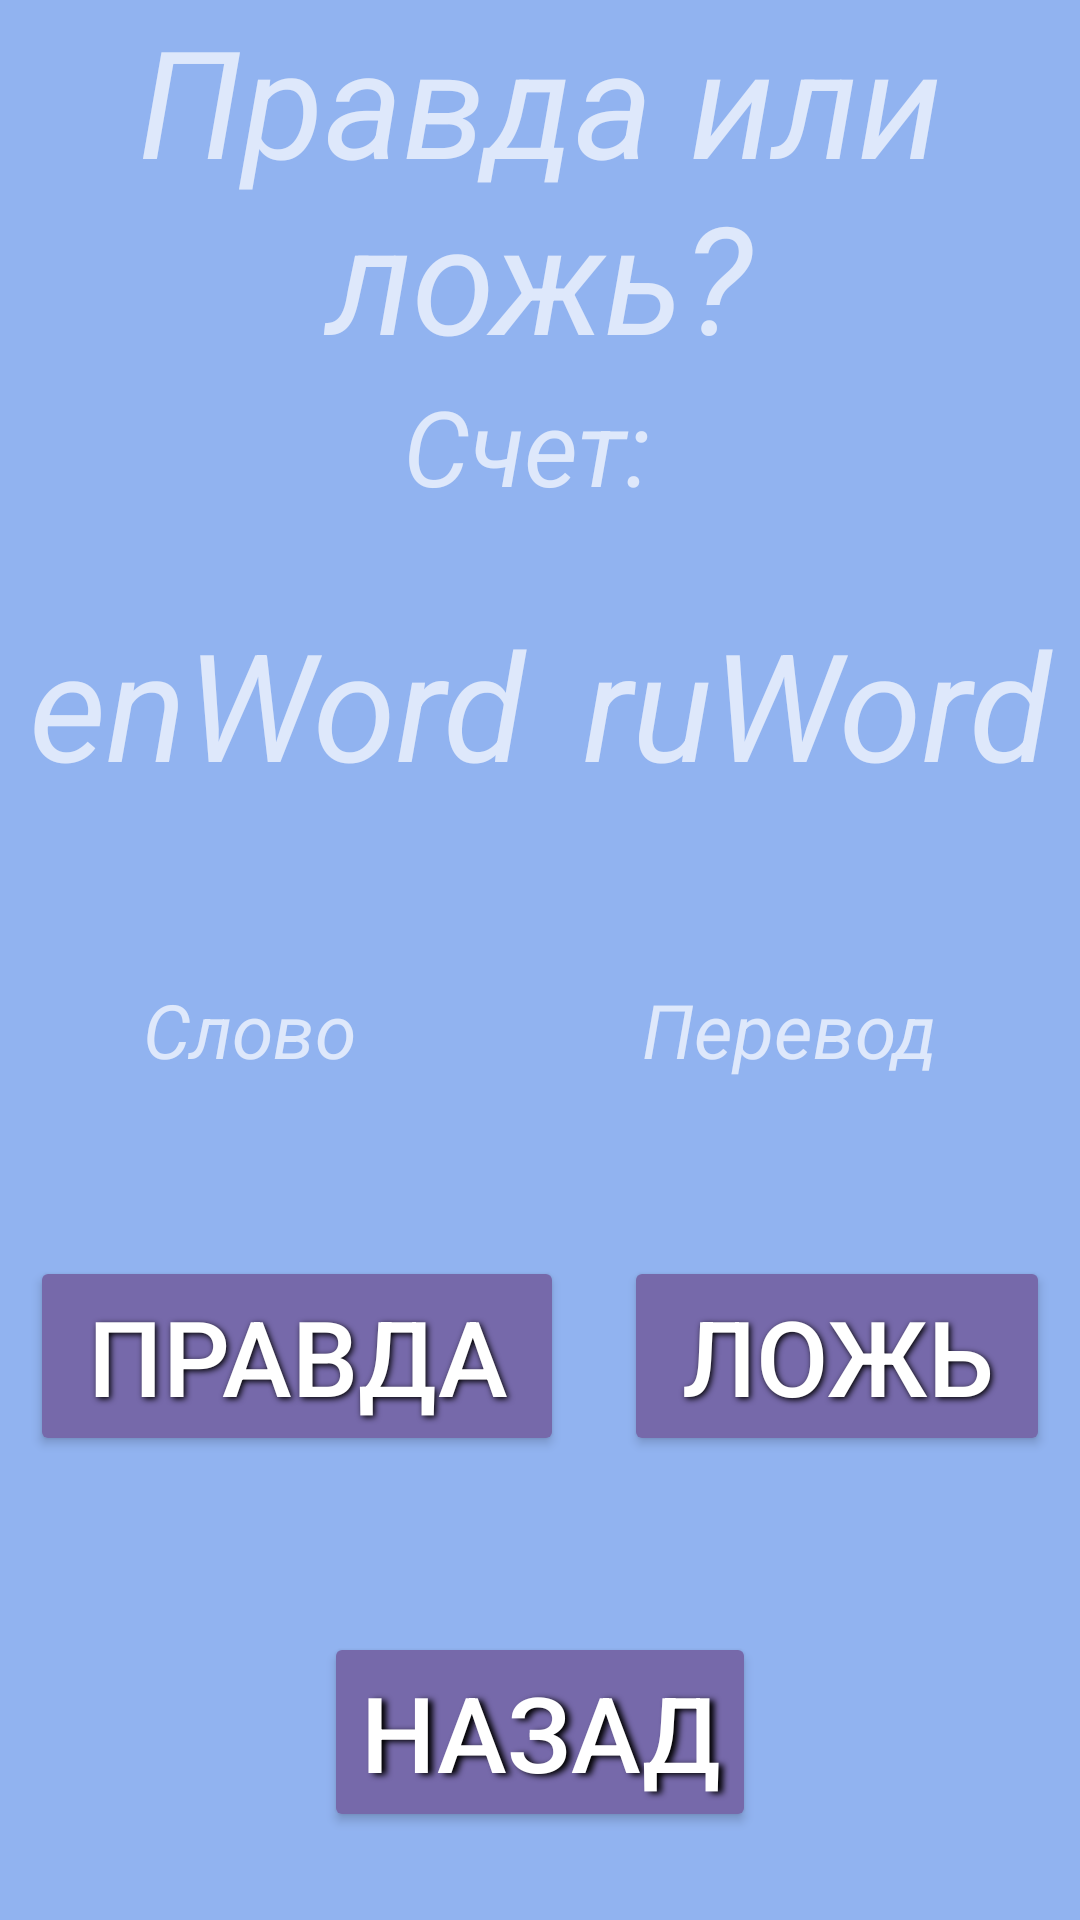

Write the Android layout XML for this screen, with the resource values it uses.
<!-- AndroidManifest.xml: application theme Theme.ProjectAD -->
<!-- res/layout/activity_tof.xml -->
<?xml version="1.0" encoding="utf-8"?>
<LinearLayout
	xmlns:android="http://schemas.android.com/apk/res/android"
	android:orientation="vertical"
	android:layout_width="match_parent"
	android:layout_height="fill_parent"
	android:background="@color/bg_color"
	android:layout_weight="1">

	<LinearLayout
		android:layout_width="match_parent"
		android:layout_height="wrap_content"
		android:layout_weight="1"
		android:orientation="vertical">

		<TextView
			android:layout_width="match_parent"
			android:layout_height="wrap_content"
			android:layout_gravity="center"
			android:textAlignment="center"
			android:textSize="@dimen/big_textview_size"
			android:textStyle="italic"
			android:text="Правда или ложь?"
			/>

		<TextView
			android:id="@+id/count_tv"
			android:layout_width="match_parent"
			android:layout_height="wrap_content"
			android:layout_gravity="center"
			android:textAlignment="center"
			android:textSize="@dimen/small_button_text"
			android:textStyle="italic"
			android:text="Счет: "
			/>

	</LinearLayout>

	<LinearLayout
		android:layout_weight="2"
		android:orientation="horizontal"
		android:layout_width="match_parent"
		android:layout_height="wrap_content"
		android:background="@color/bg_color">

		<TextView
			android:id="@+id/enWord_tv"
			android:layout_weight="1"
			android:layout_width="wrap_content"
			android:layout_height="wrap_content"
			android:text="enWord"
			android:textSize="@dimen/big_textview_size"
			android:textStyle="italic"
			android:gravity="center_horizontal"
			/>

		<TextView
			android:id="@+id/ruWord_tv"
			android:layout_weight="1"
			android:layout_width="wrap_content"
			android:layout_height="wrap_content"
			android:gravity="center_horizontal"
			android:text="ruWord"
			android:textSize="@dimen/big_textview_size"
			android:textStyle="italic"
			/>

	</LinearLayout>



	<LinearLayout
		android:layout_weight="2"
		android:orientation="horizontal"
		android:layout_width="match_parent"
		android:layout_height="wrap_content"
		android:background="@color/bg_color">


		<TextView
			android:layout_weight="1"
			android:layout_width="wrap_content"
			android:layout_height="wrap_content"
			android:text="Слово"
			android:textSize="25sp"
			android:textStyle="italic"
			android:gravity="center_horizontal"
			/>

		<TextView
			android:layout_weight="1"
			android:layout_width="wrap_content"
			android:layout_height="wrap_content"
			android:text="Перевод"
			android:textSize="25sp"
			android:textStyle="italic"
			android:gravity="center_horizontal"
			/>
	</LinearLayout>



	<LinearLayout
		android:layout_weight="2"
		android:orientation="horizontal"
		android:layout_width="match_parent"
		android:layout_height="wrap_content"
		android:background="@color/bg_color">

		<Button
			android:layout_weight="1"
			android:id="@+id/true_btn"
			android:layout_width="wrap_content"
			android:layout_height="wrap_content"
			android:backgroundTint="@color/btn_color"
			android:shadowColor="#000000"
			android:shadowDx="2"
			android:shadowDy="2"
			android:shadowRadius="5"
			android:text="Правда"
			android:layout_marginStart="10sp"
			android:layout_marginEnd="10sp"
			android:textSize="@dimen/small_button_text"
			/>

		<Button
			android:layout_weight="1"
			android:id="@+id/false_btn"
			android:layout_width="wrap_content"
			android:layout_height="wrap_content"
			android:backgroundTint="@color/btn_color"
			android:shadowColor="#000000"
			android:shadowDx="2"
			android:shadowDy="2"
			android:shadowRadius="5"
			android:text="Ложь"
			android:textSize="@dimen/small_button_text"
			android:layout_marginStart="10sp"
			android:layout_marginEnd="10sp"
			/>
	</LinearLayout>


	<LinearLayout
		android:layout_weight="1"
		android:layout_width="match_parent"
		android:layout_height="wrap_content"
		android:orientation="vertical">

		<Button
			android:id="@+id/tofCancel_btn"
			android:layout_width="wrap_content"
			android:layout_height="wrap_content"
			android:layout_gravity="center"
			android:backgroundTint="@color/btn_color"
			android:shadowColor="#000000"
			android:shadowDx="5"
			android:shadowDy="2"
			android:shadowRadius="5"
			android:text="Назад"
			android:textSize="@dimen/small_button_text"
			/>

	</LinearLayout>


</LinearLayout>
<!-- resources referenced by this layout -->
<resources>
  <color name="bg_color">#91B3F0</color>
  <color name="btn_color">#7669AA</color>
  <dimen name="big_textview_size">50sp</dimen>
  <dimen name="small_button_text">35sp</dimen>
  <style name="Theme.ProjectAD" parent="Theme.MaterialComponents.NoActionBar">
  		
  		<item name="colorPrimary">@color/white</item>
  		<item name="colorPrimaryVariant">@color/white</item>
  		<item name="colorOnPrimary">@color/white</item>
  		
  		<item name="colorSecondary">@color/teal_200</item>
  		<item name="colorSecondaryVariant">@color/teal_700</item>
  		<item name="colorOnSecondary">@color/black</item>
  		
  		<item name="android:statusBarColor" tools:targetApi="l">?attr/colorPrimaryVariant</item>
  		
  	</style>
  <color name="white">#FFFFFFFF</color>
  <color name="teal_200">#FF03DAC5</color>
  <color name="teal_700">#FF018786</color>
  <color name="black">#FF000000</color>
</resources>
